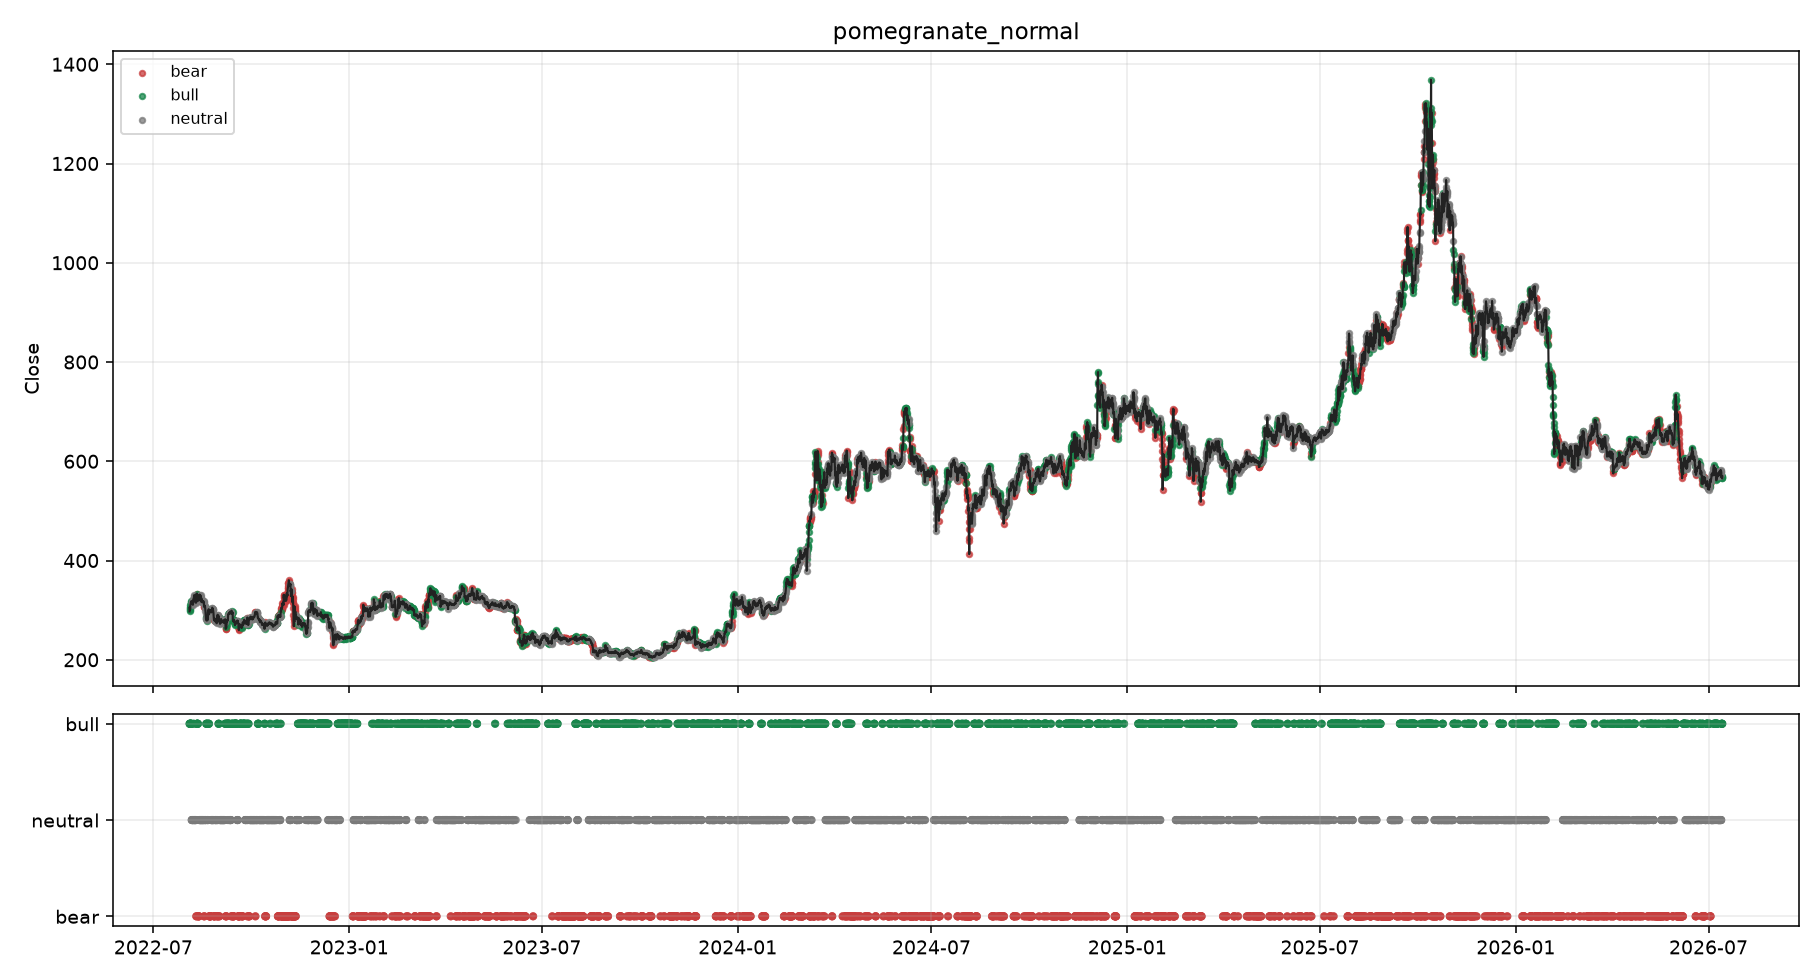

Values plotted in this chart, from the file beside it:
timestamp, symbol, timeframe, backend, close, fwd_log_return, hmm_ok, hmm_regime, hmm_policy, hmm_confidence, hmm_bull_prob, hmm_neutral_prob, hmm_bear_prob, hmm_reason, hmm_state_prob_max, hmm_state_prob_min, hmm_state_prob_margin, hmm_regime_prob_margin, hmm_state_prob_entropy, hmm_effective_emission_backend, hmm_mapping_method, fit_seconds
2022-08-03T23:00:00+00:00, BNBUSDT, 1h, pomegranate_normal, 297.5, 0.04695, True, bull, allow, 1.0, 1.0, 0.0, 5.387432075943192e-41, backend=pomegranate;emission=pomegranate…, 1.0, 0.0, 1.0, 1.0, 4.9953304576311974e-39, pomegranate_normal, score_order, 3.777
2022-08-04T03:00:00+00:00, BNBUSDT, 1h, pomegranate_normal, 306.5, 0.02194, True, bull, caution, 0.0, 0.0, 1.0, 1.0350216321782813e-18, backend=pomegranate;emission=pomegranate…, 1.0, 0.0, 1.0, 1.0, 4.2862429008006803e-17, pomegranate_normal, matched, 0.374
2022-08-04T07:00:00+00:00, BNBUSDT, 1h, pomegranate_normal, 303.4, 0.04353, True, bull, caution, 2.5547355440998162e-05, 2.5547355440998162e-05, 0.0, 1, backend=pomegranate;emission=pomegranate…, 1, 0.0, 0.9999, 0.9999, 0.0002957, pomegranate_normal, matched, 0.5237
2022-08-04T11:00:00+00:00, BNBUSDT, 1h, pomegranate_normal, 300.5, 0.05566, True, bull, caution, 0.0, 0.0, 1, 6.377104481146e-07, backend=pomegranate;emission=pomegranate…, 1, 0.0, 1, 1, 9.734893073476923e-06, pomegranate_normal, matched, 0.5458
2022-08-04T15:00:00+00:00, BNBUSDT, 1h, pomegranate_normal, 303.0, 0.03279, True, bull, allow, 0.9991, 0.9991, 0.0, 0.0009042, backend=pomegranate;emission=pomegranate…, 0.9991, 0.0, 0.9982, 0.9982, 0.007241, pomegranate_normal, matched, 0.5474
2022-08-04T19:00:00+00:00, BNBUSDT, 1h, pomegranate_normal, 310.6, 0.01248, True, bull, allow, 1.0, 1.0, 0.0, 3.118463615493091e-40, backend=pomegranate;emission=pomegranate…, 1.0, 0.0, 1.0, 1.0, 2.8367435855262416e-38, pomegranate_normal, matched, 0.7408
2022-08-04T23:00:00+00:00, BNBUSDT, 1h, pomegranate_normal, 311.8, 0.01306, True, bull, allow, 1.0, 1.0, 0.0, 0.0, backend=pomegranate;emission=pomegranate…, 1.0, 0.0, 1.0, 1.0, -0.0, pomegranate_normal, matched, 0.7263
2022-08-05T03:00:00+00:00, BNBUSDT, 1h, pomegranate_normal, 313.3, 0.005729, True, bull, allow, 1.0, 1.0, 0.0, 4.745679932264021e-32, backend=pomegranate;emission=pomegranate…, 1.0, 0.0, 1.0, 1.0, 3.422844822380547e-30, pomegranate_normal, matched, 0.3494
2022-08-05T07:00:00+00:00, BNBUSDT, 1h, pomegranate_normal, 316.9, -0.005379, True, bull, caution, 0.0, 0.0, 1.0, 0.0, backend=pomegranate;emission=pomegranate…, 1.0, 0.0, 1.0, 1.0, -0.0, pomegranate_normal, matched, 0.7554
2022-08-05T11:00:00+00:00, BNBUSDT, 1h, pomegranate_normal, 317.7, -0.01012, True, bull, allow, 0.9916, 0.9916, 0.008421, 0.0, backend=pomegranate;emission=pomegranate…, 0.9916, 0.0, 0.9832, 0.9832, 0.04861, pomegranate_normal, matched, 0.5904
2022-08-05T15:00:00+00:00, BNBUSDT, 1h, pomegranate_normal, 313.1, 0.00922, True, bull, allow, 1, 1, 3.9931818267073543e-11, 0.0, backend=pomegranate;emission=pomegranate…, 1, 0.0, 1, 1, 9.960532089697398e-10, pomegranate_normal, matched, 0.5939
2022-08-05T19:00:00+00:00, BNBUSDT, 1h, pomegranate_normal, 314.5, 0.01327, True, bull, caution, 0.0, 0.0, 1.0, 1.3961586889016228e-23, backend=pomegranate;emission=pomegranate…, 1.0, 0.0, 1.0, 1.0, 7.34738736435933e-22, pomegranate_normal, matched, 0.5911
2022-08-05T23:00:00+00:00, BNBUSDT, 1h, pomegranate_normal, 315.9, -0.002218, True, neutral, caution, 1.0, 0.0, 1.0, 0.0, backend=pomegranate;emission=pomegranate…, 1.0, 0.0, 1.0, 1.0, -0.0, pomegranate_normal, matched, 0.7583
2022-08-06T03:00:00+00:00, BNBUSDT, 1h, pomegranate_normal, 315.1, -0.01374, True, neutral, caution, 1.0, 0.0, 1.0, 0.0, backend=pomegranate;emission=pomegranate…, 1.0, 0.0, 1.0, 1.0, -0.0, pomegranate_normal, matched, 0.6631
2022-08-06T07:00:00+00:00, BNBUSDT, 1h, pomegranate_normal, 315.2, -0.009243, True, neutral, caution, 1.0, 0.0, 1.0, 0.0, backend=pomegranate;emission=pomegranate…, 1.0, 0.0, 1.0, 1.0, -0.0, pomegranate_normal, matched, 0.8147
2022-08-06T11:00:00+00:00, BNBUSDT, 1h, pomegranate_normal, 314.5, 0.003175, True, neutral, caution, 1.0, 0.0, 1.0, 0.0, backend=pomegranate;emission=pomegranate…, 1.0, 0.0, 1.0, 1.0, -0.0, pomegranate_normal, matched, 0.4309
2022-08-06T15:00:00+00:00, BNBUSDT, 1h, pomegranate_normal, 316.0, 0.01974, True, neutral, caution, 1.0, 0.0, 1.0, 0.0, backend=pomegranate;emission=pomegranate…, 1.0, 0.0, 1.0, 1.0, -0.0, pomegranate_normal, matched, 0.8188
2022-08-06T19:00:00+00:00, BNBUSDT, 1h, pomegranate_normal, 318.7, 0.01216, True, neutral, caution, 1.0, 6.42545599933483e-30, 1.0, 0.0, backend=pomegranate;emission=pomegranate…, 1.0, 0.0, 1.0, 1.0, 4.319017083760139e-28, pomegranate_normal, matched, 0.3742
2022-08-06T23:00:00+00:00, BNBUSDT, 1h, pomegranate_normal, 315.2, 0.02383, True, neutral, caution, 9.611539201185535e-26, 0.0, 9.611539201185535e-26, 1.0, backend=pomegranate;emission=pomegranate…, 1.0, 0.0, 1.0, 1.0, 5.536654882015756e-24, pomegranate_normal, matched, 0.3684
2022-08-07T03:00:00+00:00, BNBUSDT, 1h, pomegranate_normal, 310.8, 0.04652, True, neutral, caution, 1.0, 0.0, 1.0, 0.0, backend=pomegranate;emission=pomegranate…, 1.0, 0.0, 1.0, 1.0, -0.0, pomegranate_normal, matched, 0.8676
2022-08-07T07:00:00+00:00, BNBUSDT, 1h, pomegranate_normal, 312.3, 0.05118, True, neutral, caution, 1.0, 0.0, 1.0, 0.0, backend=pomegranate;emission=pomegranate…, 1.0, 0.0, 1.0, 1.0, -0.0, pomegranate_normal, matched, 0.8232
2022-08-07T11:00:00+00:00, BNBUSDT, 1h, pomegranate_normal, 315.5, 0.04615, True, neutral, caution, 0.0, 0.0, 0.0, 1.0, backend=pomegranate;emission=pomegranate…, 1.0, 0.0, 1.0, 1.0, -0.0, pomegranate_normal, matched, 0.821
2022-08-07T15:00:00+00:00, BNBUSDT, 1h, pomegranate_normal, 322.3, 0.008958, True, neutral, caution, 0.0, 1.0, 0.0, 1.509198446077828e-42, backend=pomegranate;emission=pomegranate…, 1.0, 0.0, 1.0, 1.0, 1.4533127555745893e-40, pomegranate_normal, matched, 0.3926
2022-08-07T19:00:00+00:00, BNBUSDT, 1h, pomegranate_normal, 322.6, 0.01538, True, bull, caution, 1.0, 1.0, 5.6474246717440055e-18, 0.0, backend=pomegranate;emission=pomegranate…, 1.0, 0.0, 1.0, 1.0, 2.2428934602590834e-16, pomegranate_normal, matched, 0.7298
2022-08-07T23:00:00+00:00, BNBUSDT, 1h, pomegranate_normal, 322.8, 0.006485, True, bull, caution, 0.0, 0.0, 1.0, 0.0, backend=pomegranate;emission=pomegranate…, 1.0, 0.0, 1.0, 1.0, -0.0, pomegranate_normal, matched, 0.4595
2022-08-08T03:00:00+00:00, BNBUSDT, 1h, pomegranate_normal, 325.6, -0.003384, True, neutral, caution, 1.0, 3.4868509687794423e-41, 1.0, 2.0573864053216964e-41, backend=pomegranate;emission=pomegranate…, 1.0, 2.0573864053216964e-41, 1.0, 1.0, 5.175698645168991e-39, pomegranate_normal, matched, 0.4748
2022-08-08T07:00:00+00:00, BNBUSDT, 1h, pomegranate_normal, 328.7, -0.009476, True, neutral, caution, 1.0, 0.0, 1.0, 0.0, backend=pomegranate;emission=pomegranate…, 1.0, 0.0, 1.0, 1.0, -0.0, pomegranate_normal, matched, 0.4684
2022-08-08T11:00:00+00:00, BNBUSDT, 1h, pomegranate_normal, 330.4, -0.03951, True, neutral, caution, 1.0, 0.0, 1.0, 0.0, backend=pomegranate;emission=pomegranate…, 1.0, 0.0, 1.0, 1.0, -0.0, pomegranate_normal, matched, 0.7207
2022-08-08T15:00:00+00:00, BNBUSDT, 1h, pomegranate_normal, 325.2, -0.0287, True, neutral, caution, 1.0, 0.0, 1.0, 4.877303183921978e-27, backend=pomegranate;emission=pomegranate…, 1.0, 0.0, 1.0, 1.0, 2.954924135863494e-25, pomegranate_normal, matched, 0.6847
2022-08-08T19:00:00+00:00, BNBUSDT, 1h, pomegranate_normal, 327.6, -0.02222, True, neutral, caution, 1.0, 0.0, 1.0, 0.0, backend=pomegranate;emission=pomegranate…, 1.0, 0.0, 1.0, 1.0, -0.0, pomegranate_normal, matched, 0.5751
2022-08-08T23:00:00+00:00, BNBUSDT, 1h, pomegranate_normal, 324.9, -0.00154, True, neutral, caution, 1.8349415294561395e-06, 0.0, 1.8349415294561395e-06, 1, backend=pomegranate;emission=pomegranate…, 1, 0.0, 1, 1, 2.6071761259710327e-05, pomegranate_normal, matched, 0.6925
2022-08-09T03:00:00+00:00, BNBUSDT, 1h, pomegranate_normal, 324.5, -0.02971, True, neutral, caution, 1.0, 0.0, 1.0, 0.0, backend=pomegranate;emission=pomegranate…, 1.0, 0.0, 1.0, 1.0, -0.0, pomegranate_normal, matched, 0.6662
2022-08-09T07:00:00+00:00, BNBUSDT, 1h, pomegranate_normal, 325.6, -0.01143, True, neutral, caution, 1.0, 0.0, 1.0, 0.0, backend=pomegranate;emission=pomegranate…, 1.0, 0.0, 1.0, 1.0, -0.0, pomegranate_normal, matched, 0.5705
2022-08-09T11:00:00+00:00, BNBUSDT, 1h, pomegranate_normal, 317.6, -0.0003149, True, neutral, caution, 1, 0.0, 1, 2.190220921246313e-11, backend=pomegranate;emission=pomegranate…, 1, 0.0, 1, 1, 5.594795776449676e-10, pomegranate_normal, matched, 0.6505
2022-08-09T15:00:00+00:00, BNBUSDT, 1h, pomegranate_normal, 316.0, 0.0533, True, neutral, caution, 2.0972113076778077e-40, 0.0, 2.0972113076778077e-40, 1.0, backend=pomegranate;emission=pomegranate…, 1.0, 0.0, 1.0, 1.0, 1.9160708720762567e-38, pomegranate_normal, matched, 0.6079
2022-08-09T19:00:00+00:00, BNBUSDT, 1h, pomegranate_normal, 320.4, 0.02039, True, neutral, caution, 1.0, 0.0, 1.0, 0.0, backend=pomegranate;emission=pomegranate…, 1.0, 0.0, 1.0, 1.0, -0.0, pomegranate_normal, matched, 0.6705
2022-08-09T23:00:00+00:00, BNBUSDT, 1h, pomegranate_normal, 324.4, 0.01347, True, neutral, caution, 1.0, 0.0, 1.0, 0.0, backend=pomegranate;emission=pomegranate…, 1.0, 0.0, 1.0, 1.0, -0.0, pomegranate_normal, matched, 0.9648
2022-08-10T03:00:00+00:00, BNBUSDT, 1h, pomegranate_normal, 315.0, 0.05226, True, neutral, caution, 0.0, 0.0, 0.0, 1.0, backend=pomegranate;emission=pomegranate…, 1.0, 0.0, 1.0, 1.0, -0.0, pomegranate_normal, matched, 0.8785
2022-08-10T07:00:00+00:00, BNBUSDT, 1h, pomegranate_normal, 321.9, 0.02667, True, bear, caution, 1.0, 0.0, 8.687542725114671e-26, 1.0, backend=pomegranate;emission=pomegranate…, 1.0, 0.0, 1.0, 1.0, 5.0131745285191755e-24, pomegranate_normal, matched, 0.4913
2022-08-10T11:00:00+00:00, BNBUSDT, 1h, pomegranate_normal, 317.5, 0.03922, True, bear, block, 1.0, 2.1894751609421574e-28, 8.04120067918697e-32, 1.0, backend=pomegranate;emission=pomegranate…, 1.0, 8.04120067918697e-32, 1.0, 1.0, 1.3950244560004992e-26, pomegranate_normal, matched, 0.4424
2022-08-10T15:00:00+00:00, BNBUSDT, 1h, pomegranate_normal, 333.3, -0.02522, True, bear, caution, 0.0, 1.0, 0.0, 0.0, backend=pomegranate;emission=pomegranate…, 1.0, 0.0, 1.0, 1.0, -0.0, pomegranate_normal, matched, 0.8506
2022-08-10T19:00:00+00:00, BNBUSDT, 1h, pomegranate_normal, 327.0, -0.003063, True, bull, caution, 1.0, 1.0, 0.0, 0.0, backend=pomegranate;emission=pomegranate…, 1.0, 0.0, 1.0, 1.0, -0.0, pomegranate_normal, matched, 0.8316
2022-08-10T23:00:00+00:00, BNBUSDT, 1h, pomegranate_normal, 328.8, -0.01594, True, bull, allow, 1.0, 1.0, 0.0, 0.0, backend=pomegranate;emission=pomegranate…, 1.0, 0.0, 1.0, 1.0, -0.0, pomegranate_normal, matched, 0.7538
2022-08-11T03:00:00+00:00, BNBUSDT, 1h, pomegranate_normal, 331.9, -0.02471, True, bull, allow, 1.0, 1.0, 0.0, 0.0, backend=pomegranate;emission=pomegranate…, 1.0, 0.0, 1.0, 1.0, -0.0, pomegranate_normal, matched, 0.541
2022-08-11T07:00:00+00:00, BNBUSDT, 1h, pomegranate_normal, 330.6, -0.02202, True, bull, allow, 1.0, 1.0, 0.0, 0.0, backend=pomegranate;emission=pomegranate…, 1.0, 0.0, 1.0, 1.0, -0.0, pomegranate_normal, matched, 0.4995
2022-08-11T11:00:00+00:00, BNBUSDT, 1h, pomegranate_normal, 330.2, -0.03419, True, bull, allow, 1.0, 1.0, 3.1441989734325117e-34, 0.0, backend=pomegranate;emission=pomegranate…, 1.0, 0.0, 1.0, 1.0, 2.4255084737890486e-32, pomegranate_normal, matched, 0.4911
2022-08-11T15:00:00+00:00, BNBUSDT, 1h, pomegranate_normal, 325.0, -0.004935, True, bull, caution, 0.0, 0.0, 0.0, 1.0, backend=pomegranate;emission=pomegranate…, 1.0, 0.0, 1.0, 1.0, -0.0, pomegranate_normal, matched, 0.8159
2022-08-11T19:00:00+00:00, BNBUSDT, 1h, pomegranate_normal, 326.0, -0.002457, True, bull, caution, 0.0, 0.0, 1.0, 2.5476321557426445e-32, backend=pomegranate;emission=pomegranate…, 1.0, 0.0, 1.0, 1.0, 1.8533401957781668e-30, pomegranate_normal, matched, 0.6696
2022-08-11T23:00:00+00:00, BNBUSDT, 1h, pomegranate_normal, 323.6, 0.0132, True, bull, caution, 0.0, 0.0, 0.0, 1.0, backend=pomegranate;emission=pomegranate…, 1.0, 0.0, 1.0, 1.0, -0.0, pomegranate_normal, matched, 0.7491
2022-08-12T03:00:00+00:00, BNBUSDT, 1h, pomegranate_normal, 323.8, 0.01502, True, bear, caution, 1.0, 0.0, 1.5414283107572988e-44, 1.0, backend=pomegranate;emission=pomegranate…, 1.0, 0.0, 1.0, 1.0, 1.5550088279814592e-42, pomegranate_normal, matched, 0.6971
2022-08-12T07:00:00+00:00, BNBUSDT, 1h, pomegranate_normal, 323.4, 0.0129, True, bear, caution, 0.0, 0.0, 1.0, 0.0, backend=pomegranate;emission=pomegranate…, 1.0, 0.0, 1.0, 1.0, -0.0, pomegranate_normal, matched, 0.7867
2022-08-12T11:00:00+00:00, BNBUSDT, 1h, pomegranate_normal, 319.1, 0.03752, True, bear, block, 1.0, 0.0, 0.0, 1.0, backend=pomegranate;emission=pomegranate…, 1.0, 0.0, 1.0, 1.0, -0.0, pomegranate_normal, matched, 0.502
2022-08-12T15:00:00+00:00, BNBUSDT, 1h, pomegranate_normal, 323.4, 0.01443, True, bear, caution, 2.6954007350373457e-37, 0.0, 1.0, 2.6954007350373457e-37, backend=pomegranate;emission=pomegranate…, 1.0, 0.0, 1.0, 1.0, 2.2696379721568198e-35, pomegranate_normal, matched, 0.4134
2022-08-12T19:00:00+00:00, BNBUSDT, 1h, pomegranate_normal, 325.2, -0.002771, True, bear, block, 1, 0.0, 1.2753793830964004e-06, 1, backend=pomegranate;emission=pomegranate…, 1, 0.0, 1, 1, 1.8585167915448655e-05, pomegranate_normal, matched, 0.4287
2022-08-12T23:00:00+00:00, BNBUSDT, 1h, pomegranate_normal, 327.9, -0.01104, True, bear, caution, 0.0, 0.0, 1.0, 0.0, backend=pomegranate;emission=pomegranate…, 1.0, 0.0, 1.0, 1.0, -0.0, pomegranate_normal, matched, 0.3877
2022-08-13T03:00:00+00:00, BNBUSDT, 1h, pomegranate_normal, 328.7, -0.005491, True, neutral, caution, 1.0, 0.0, 1.0, 0.0, backend=pomegranate;emission=pomegranate…, 1.0, 0.0, 1.0, 1.0, -0.0, pomegranate_normal, matched, 0.4944
2022-08-13T07:00:00+00:00, BNBUSDT, 1h, pomegranate_normal, 327.6, 0.00639, True, neutral, caution, 2.4946024412208476e-11, 0.0, 2.4946024412208476e-11, 1, backend=pomegranate;emission=pomegranate…, 1, 0.0, 1, 1, 6.339859348929042e-10, pomegranate_normal, matched, 0.5006
2022-08-13T11:00:00+00:00, BNBUSDT, 1h, pomegranate_normal, 331.3, -0.01184, True, neutral, caution, 1, 0.0, 1, 4.469544454766713e-10, backend=pomegranate;emission=pomegranate…, 1, 0.0, 1, 1, 1.0069242053713749e-08, pomegranate_normal, matched, 0.55
2022-08-13T15:00:00+00:00, BNBUSDT, 1h, pomegranate_normal, 328.1, -0.01629, True, neutral, caution, 1.0, 0.0, 1.0, 0.0, backend=pomegranate;emission=pomegranate…, 1.0, 0.0, 1.0, 1.0, -0.0, pomegranate_normal, matched, 0.5633
2022-08-13T19:00:00+00:00, BNBUSDT, 1h, pomegranate_normal, 324.3, -0.01585, True, neutral, caution, 4.241330871429715e-16, 0.0, 4.241330871429715e-16, 1, backend=pomegranate;emission=pomegranate…, 1, 0.0, 1, 1, 1.5456909405279728e-14, pomegranate_normal, matched, 0.5264
... 8,581 more rows
